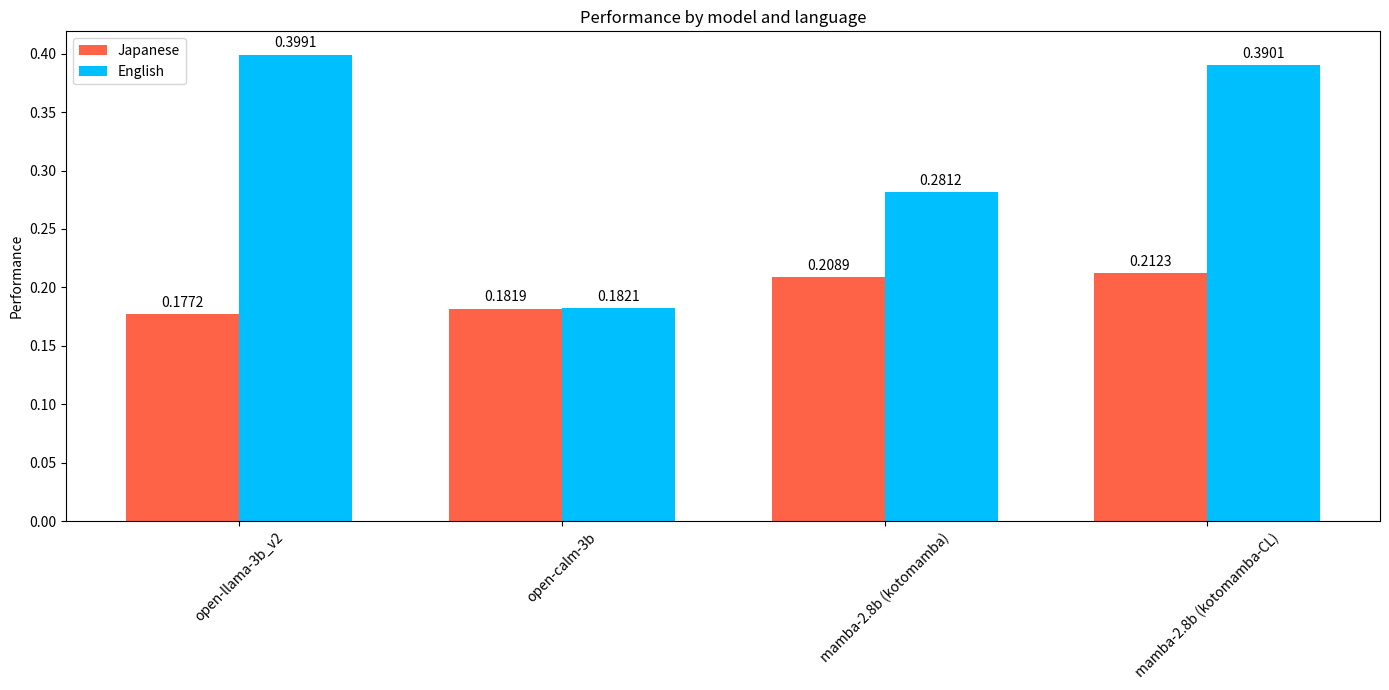

The script that saved this image:
import matplotlib.pyplot as plt
import numpy as np

# モデルごとの日本語と英語の性能データ
performance_ja = [0.1772, 0.1819, 0.2089, 0.2123]  # 日本語の性能
performance_en = [0.3991, 0.1821, 0.2812, 0.3901]  # 英語の性能
labels = [
    "open-llama-3b_v2",
    "open-calm-3b",
    "mamba-2.8b (kotomamba)",
    "mamba-2.8b (kotomamba-CL)",
]

# モデルごとに異なる色を指定（日本語と英語で色を変える）
colors_ja = ["tomato"] * len(performance_ja)  # 日本語の性能の色
colors_en = ["deepskyblue"] * len(performance_en)  # 英語の性能の色

# 棒グラフの位置設定
x = np.arange(len(labels))  # ラベルの数だけ位置を生成

# 棒グラフの幅
bar_width = 0.35

fig, ax = plt.subplots(figsize=(14, 7))

# 日本語の性能の棒グラフ
rects_ja = ax.bar(x - bar_width / 2, performance_ja, bar_width, label="Japanese", color="tomato")

# 英語の性能の棒グラフ
rects_en = ax.bar(x + bar_width / 2, performance_en, bar_width, label="English", color="deepskyblue")

# 軸ラベル、タイトル、凡例を追加
ax.set_ylabel("Performance")
ax.set_title("Performance by model and language")
ax.set_xticks(x)
ax.set_xticklabels(labels, rotation=45)
ax.legend()


# 棒グラフ上に数値を追加する関数
def autolabel(rects):
    for rect in rects:
        height = rect.get_height()
        ax.annotate(
            f"{height:.4f}",  # 小数点以下4桁でフォーマット
            xy=(rect.get_x() + rect.get_width() / 2, height),
            xytext=(0, 3),  # 3 points vertical offset
            textcoords="offset points",
            ha="center",
            va="bottom",
        )


autolabel(rects_ja)
autolabel(rects_en)

fig.tight_layout()

plt.show()
